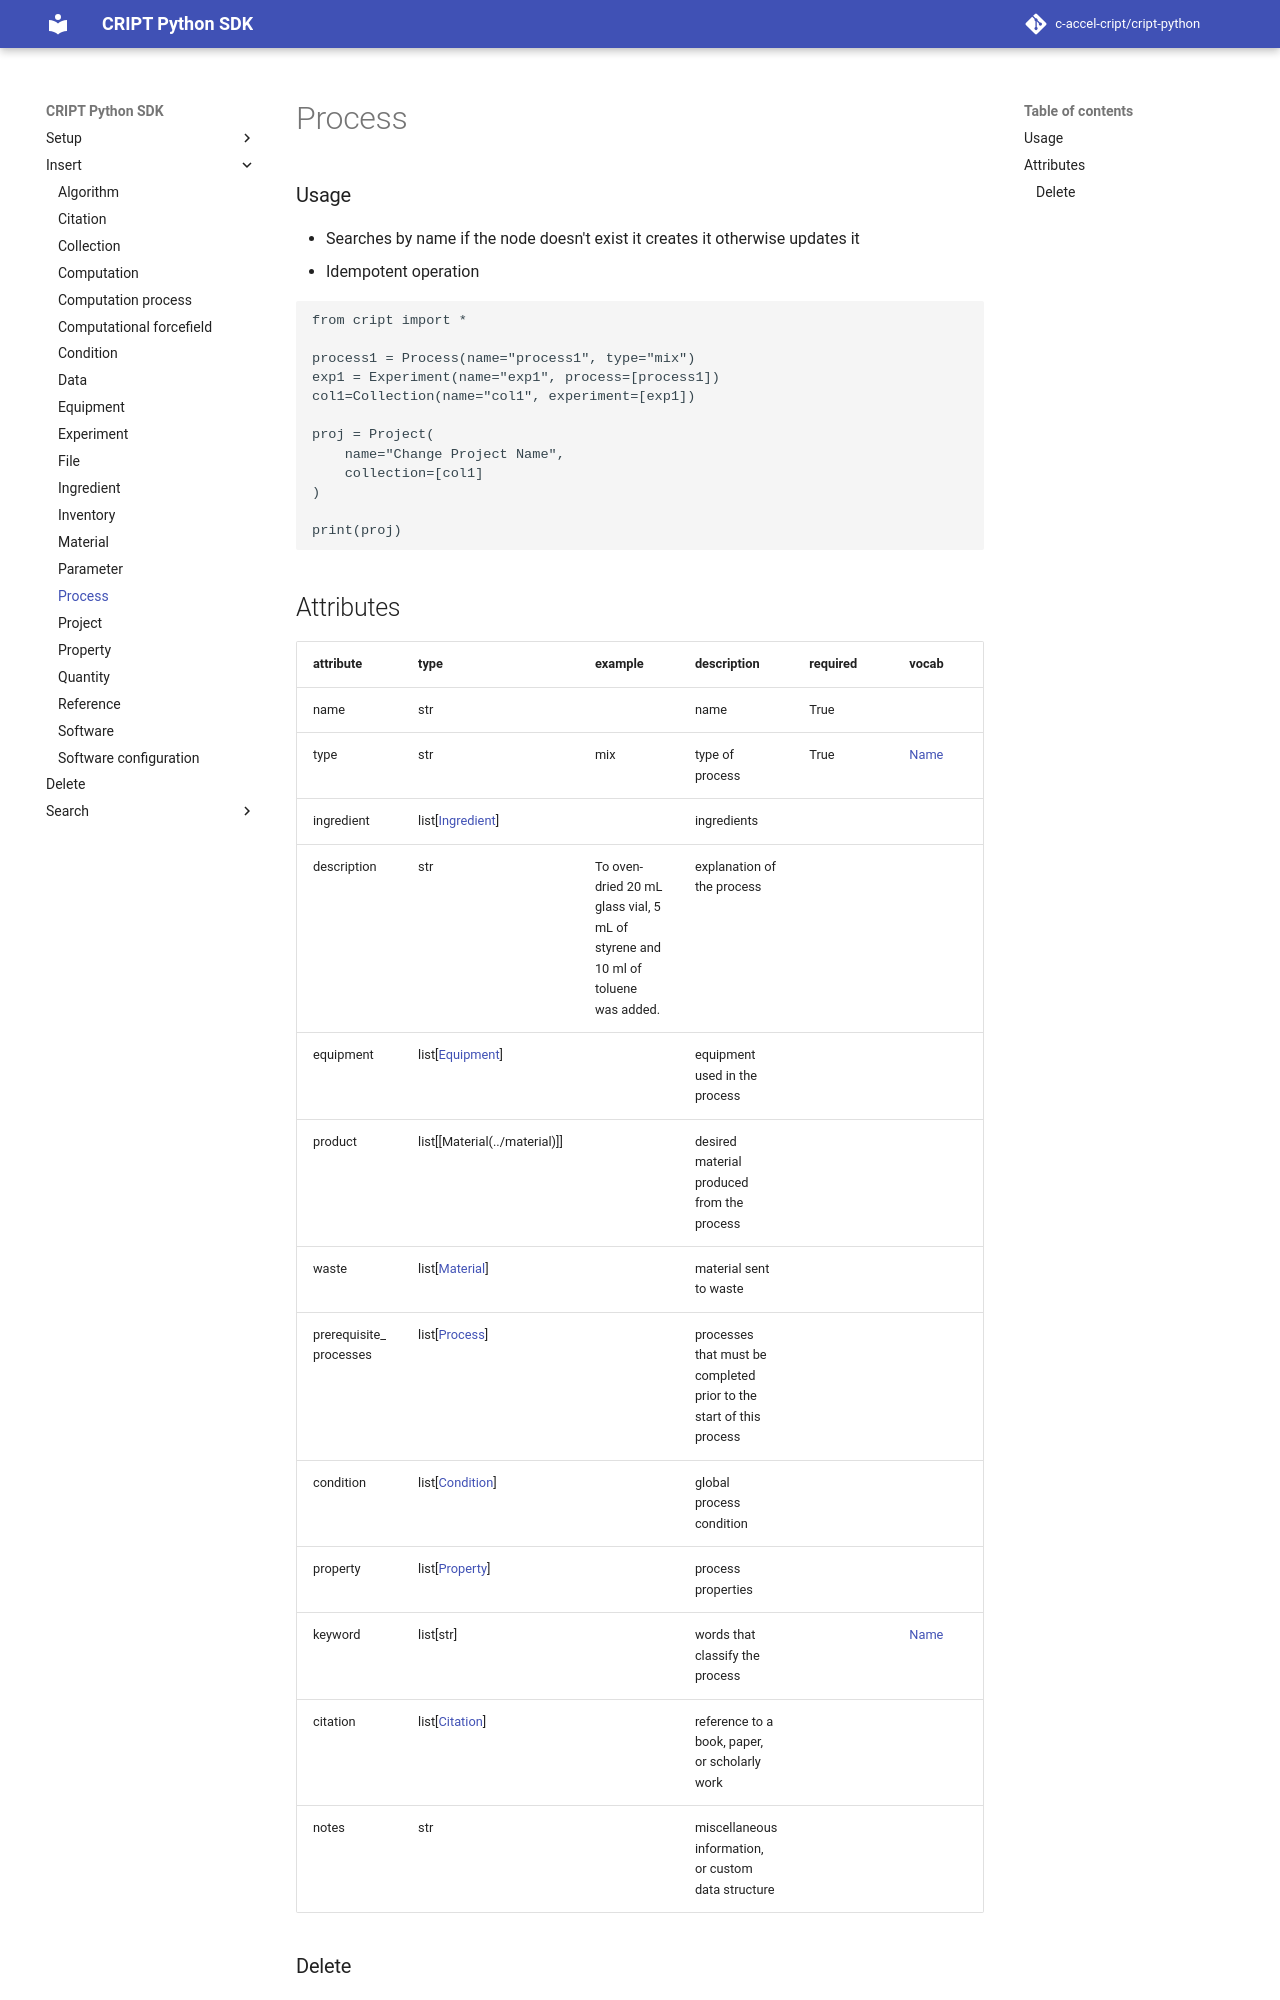

repository: C-Accel-CRIPT/cript-python · page: insert/process/index.html · generator: mkdocs

### Usage

- Searches by name if the node doesn't exist it creates it otherwise updates it
- Idempotent operation

```python
from cript import *

process1 = Process(name="process1", type="mix")
exp1 = Experiment(name="exp1", process=[process1])
col1=Collection(name="col1", experiment=[exp1])

proj = Project(
    name="Change Project Name",
    collection=[col1]
)

print(proj)
```
